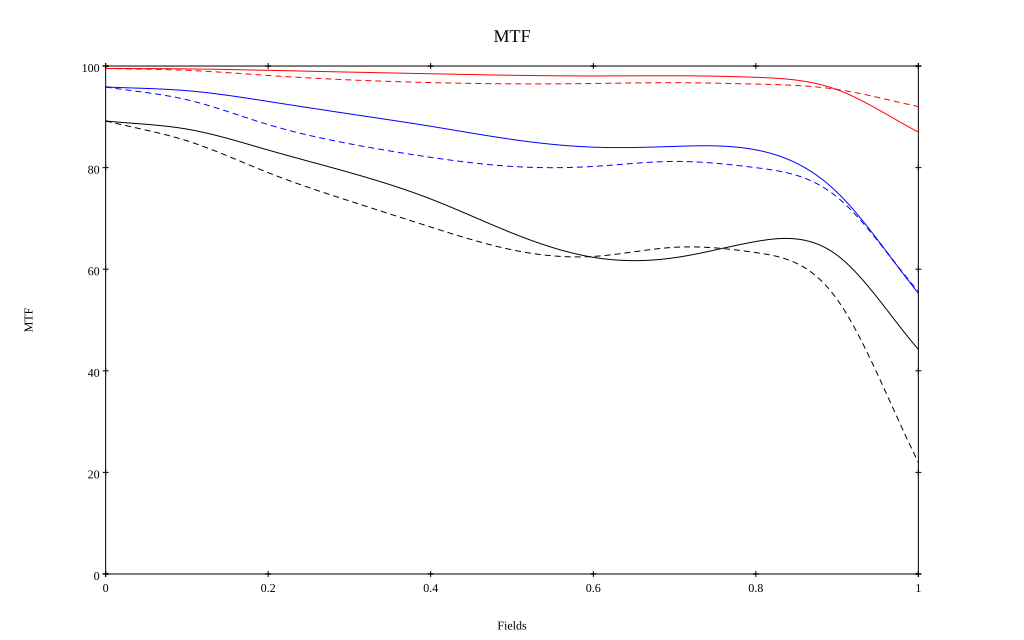

The data file committed next to this chart (first rows):
, 0, 0.1, 0.2, 0.3, 0.4, 0.5, 0.6, 0.7, 0.8, 0.9, 1
10 sag, 0.995, 0.994, 0.992, 0.988, 0.985, 0.982, 0.98, 0.981, 0.978, 0.953, 0.87
10 tan, 0.995, 0.992, 0.981, 0.973, 0.967, 0.965, 0.966, 0.967, 0.964, 0.954, 0.92
30 sag, 0.959, 0.951, 0.93, 0.906, 0.881, 0.856, 0.84, 0.842, 0.835, 0.751, 0.553
30 tan, 0.959, 0.934, 0.885, 0.847, 0.82, 0.802, 0.802, 0.812, 0.8, 0.742, 0.556
50 sag, 0.892, 0.876, 0.835, 0.79, 0.738, 0.671, 0.623, 0.623, 0.654, 0.628, 0.442
50 tan, 0.892, 0.853, 0.79, 0.734, 0.683, 0.638, 0.625, 0.643, 0.633, 0.541, 0.22
